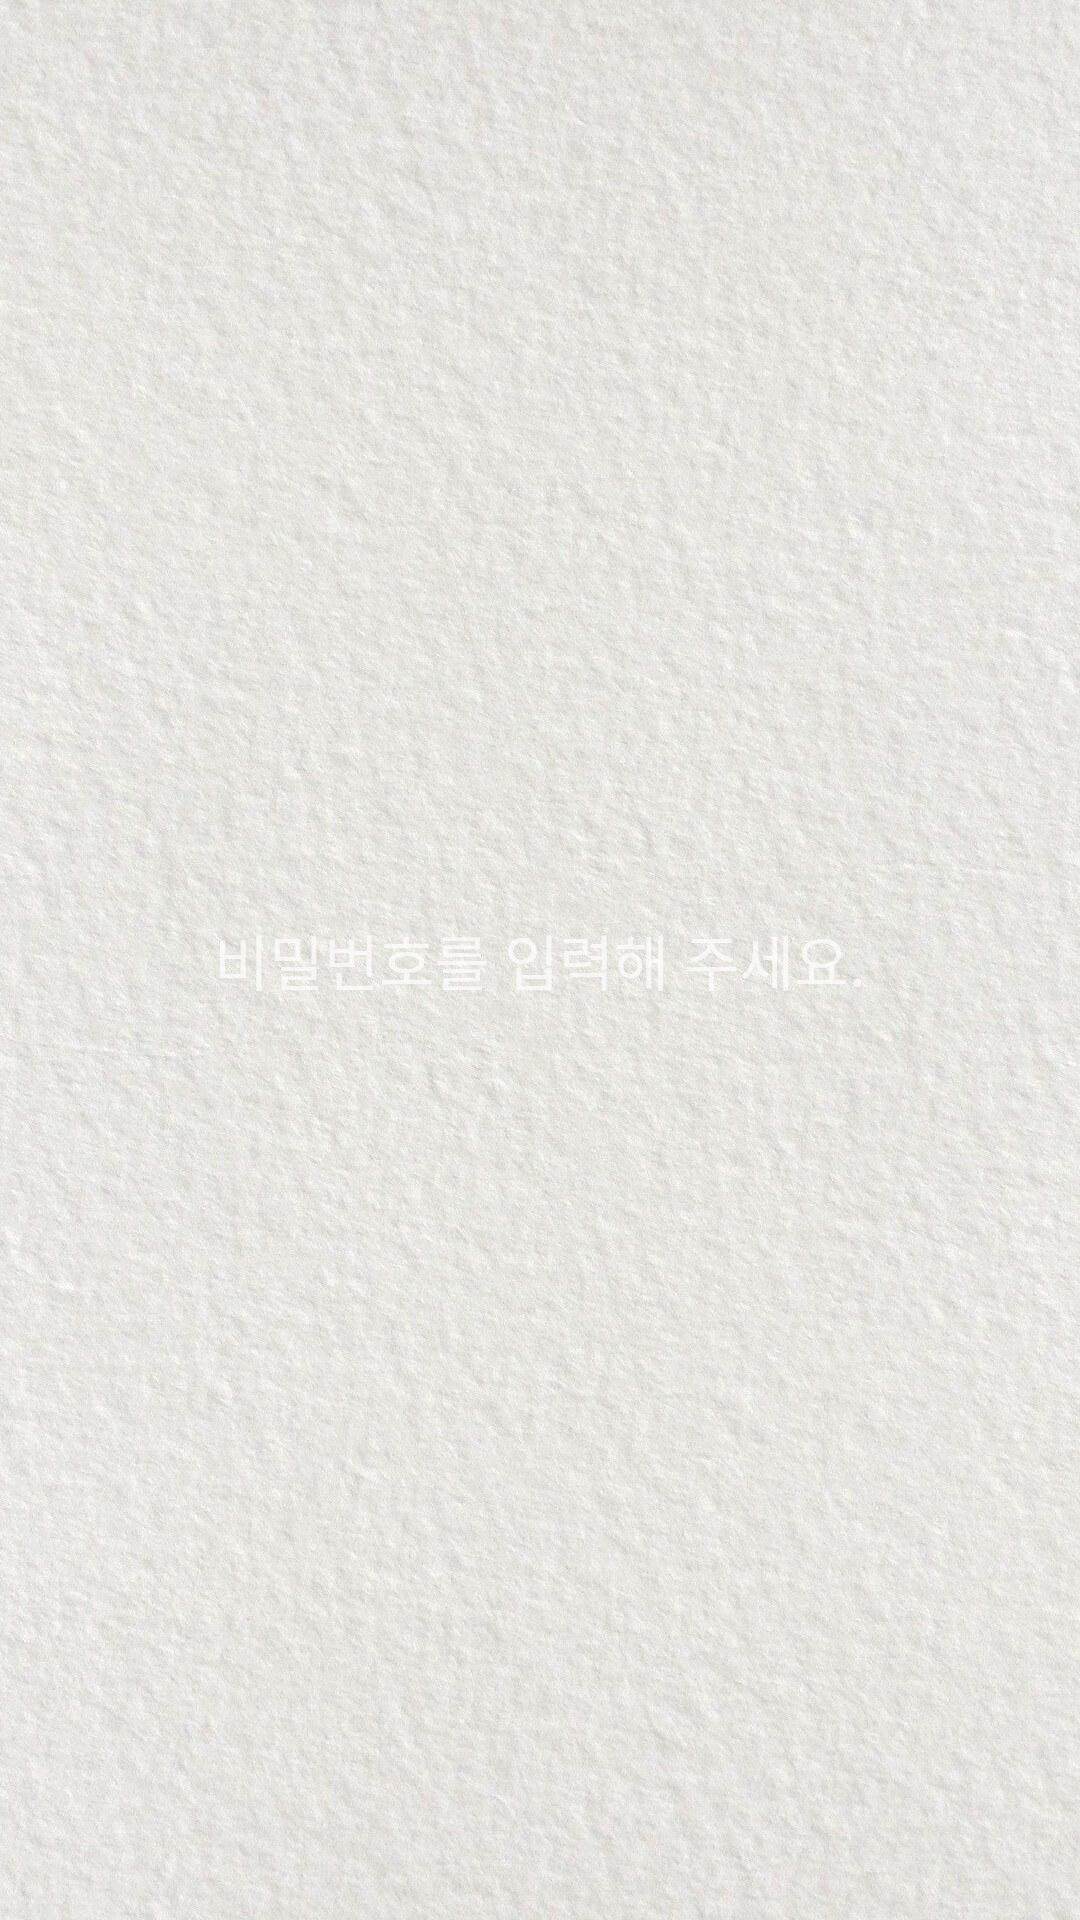

Produce the Android XML layout that renders to this screen, including the resource entries it uses.
<!-- AndroidManifest.xml: application theme notitle -->
<!-- res/layout/activity_getsetpassword.xml -->
<?xml version="1.0" encoding="utf-8"?>

<LinearLayout xmlns:android="http://schemas.android.com/apk/res/android"
    xmlns:app="http://schemas.android.com/apk/res-auto"
    xmlns:tools="http://schemas.android.com/tools"
    android:layout_width="match_parent"
    android:layout_height="match_parent"
    android:orientation="vertical"
    android:background="@drawable/back1"
    android:gravity="center"
    tools:context=".getsetpassword">

    <TextView
        android:id="@+id/coment"
        android:layout_width="match_parent"
        android:layout_height="wrap_content"
        android:gravity="center"
        android:fontFamily="@font/maruburiregular"
        android:textSize="20sp"
        android:text="@string/getsetpass_one" />

    <EditText
        android:id="@+id/editpassword"
        android:layout_width="match_parent"
        android:layout_height="wrap_content"
        android:ems="10"
        android:maxLength="4"
        android:gravity="center"
        android:background="@drawable/line"
        android:inputType="numberPassword"
        android:digits="0123456789"
        android:visibility="gone"
        />

    <EditText
        android:id="@+id/editpassword2"
        android:layout_width="match_parent"
        android:layout_height="wrap_content"
        android:ems="10"
        android:maxLength="4"
        android:gravity="center"
        android:background="@drawable/line"
        android:inputType="numberPassword"
        android:digits="0123456789"
        android:visibility="gone" />

    <Button
        android:id="@+id/check"
        android:layout_width="match_parent"
        android:layout_height="wrap_content"
        android:layout_marginTop="10dp"
        android:background="@drawable/button_line"
        android:text="@string/getsetpass_ok"
        android:visibility="gone" />

    <Button
        android:id="@+id/check2"
        android:layout_width="match_parent"
        android:layout_height="wrap_content"
        android:layout_marginTop="10dp"
        android:background="@drawable/button_line"
        android:text="@string/getsetpass_ok"
        android:visibility="gone" />


</LinearLayout>
<!-- resources referenced by this layout -->
<resources>
  <!-- drawable back1: jpg bitmap (drawable-v24, 446154 bytes) -->
  <!-- drawable button_line (drawable) -->
  <?xml version="1.0" encoding="utf-8"?>
  
      <shape xmlns:android="http://schemas.android.com/apk/res/android"
          android:padding="10dp"
          android:shape="rectangle" >
          <solid android:color="#FFFFFF" />
          <stroke
              android:width="1dp"
              android:color="#929292"/>
          <corners
              android:bottomLeftRadius="10dp"
              android:bottomRightRadius="10dp"
              android:topLeftRadius="10dp"
              android:topRightRadius="10dp" />
  
      </shape>
  <!-- drawable line (drawable) -->
  <?xml version="1.0" encoding="utf-8"?>
  
  <layer-list xmlns:android="http://schemas.android.com/apk/res/android" >
  
      <item
          android:bottom="1dp"
          android:left="-2dp"
          android:right="-2dp"
          android:top="-2dp"
          >
  
          <shape android:shape="rectangle" >
              <stroke
                  android:width="0.8dp"
                  android:color="#7A7A7A" />
  
              <solid android:color="#00000000" />
          </shape>
      </item>
  
  </layer-list>
  <string name="getsetpass_ok">확인</string>
  <string name="getsetpass_one">비밀번호를 입력해 주세요.</string>
  <style name="notitle" parent="@style/Theme.MaterialComponents.NoActionBar">
          
          
          <item name="android:windowIsFloating">true</item>
          <item name="windowNoTitle">true</item>
          <item name="windowActionBar">false</item>
          <item name="android:windowFullscreen">true</item>
          <item name="fontFamily">@font/font</item>
      </style>
</resources>
